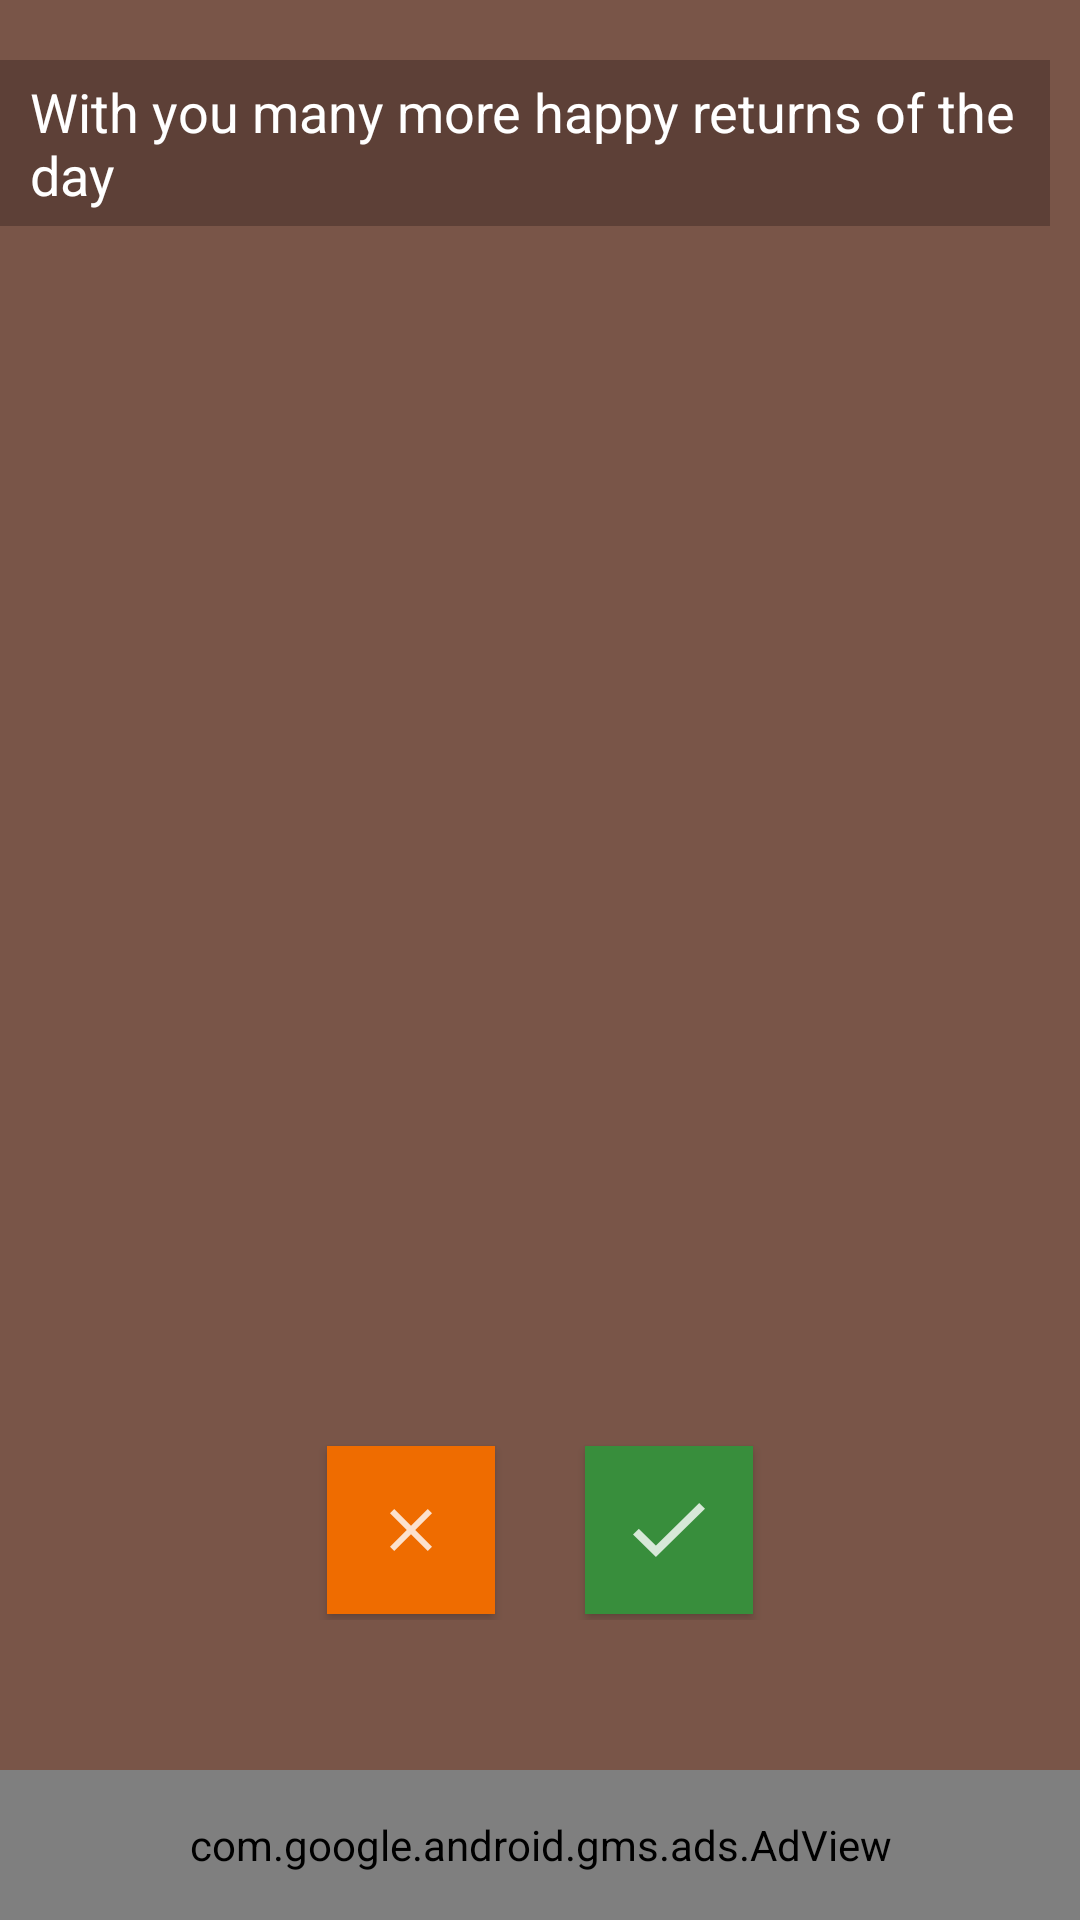

Here is an Android app screen rendered from its layout file. Give the layout XML and the strings, colors and styles it references.
<!-- AndroidManifest.xml: application theme CustomActionBarTheme -->
<!-- res/layout/wish_template.xml -->
<?xml version="1.0" encoding="utf-8"?>
<android.support.constraint.ConstraintLayout xmlns:android="http://schemas.android.com/apk/res/android"
    xmlns:app="http://schemas.android.com/apk/res-auto"
    xmlns:tools="http://schemas.android.com/tools"
    android:layout_width="match_parent"
    android:layout_height="match_parent"
    android:paddingBottom="0dp"
    android:paddingLeft="@dimen/activity_horizontal_margin"
    android:paddingRight="@dimen/activity_horizontal_margin"
    android:paddingTop="@dimen/activity_vertical_margin"
    tools:context="com.antandbuffalo.birthdayreminder.wishtemplate.WishTemplate">

    <EditText
        android:id="@+id/wishTemplate1"
        android:layout_width="0dp"
        android:layout_height="wrap_content"
        android:layout_marginEnd="10dp"
        android:layout_marginLeft="10dp"
        android:layout_marginTop="20dp"
        android:background="#5D4037"
        android:ems="10"
        android:inputType="textMultiLine"
        android:paddingLeft="10dp"
        android:paddingTop="5dp"
        android:paddingBottom="5dp"
        android:paddingRight="10dp"
        android:maxHeight="250dp"
        android:text="With you many more happy returns of the day"
        android:textColor="@color/white"
        app:layout_constraintEnd_toEndOf="parent"
        app:layout_constraintStart_toStartOf="parent"
        app:layout_constraintTop_toTopOf="parent" />

    <LinearLayout
        android:id="@+id/buttonsLayout"
        android:layout_width="match_parent"
        android:layout_height="wrap_content"
        android:layout_alignParentBottom="true"
        android:layout_marginStart="10dp"
        android:layout_marginEnd="10dp"
        android:layout_marginBottom="50dp"
        android:gravity="center"
        android:orientation="horizontal"
        android:weightSum="1"
        app:layout_constraintBottom_toTopOf="@+id/adView"
        app:layout_constraintEnd_toEndOf="parent"
        app:layout_constraintStart_toStartOf="parent">

        <ImageButton
            android:id="@+id/cancel"
            android:layout_width="wrap_content"
            android:layout_height="wrap_content"
            android:layout_marginLeft="2dp"
            android:layout_marginTop="2dp"
            android:layout_marginRight="15dp"
            android:layout_marginBottom="2dp"
            android:background="@color/cancel_button_default"
            android:elevation="2dp"
            android:padding="12dp"
            android:src="@drawable/ic_cancel_white"
            android:text="Cancel"
            android:textColor="@color/white" />

        <ImageButton
            android:id="@+id/save"
            android:layout_width="wrap_content"
            android:layout_height="wrap_content"
            android:layout_marginLeft="15dp"
            android:layout_marginTop="2dp"
            android:layout_marginRight="2dp"
            android:layout_marginBottom="2dp"
            android:background="@color/save_button_default"
            android:elevation="2dp"
            android:padding="12dp"
            android:src="@drawable/ic_done_white"
            android:text="Save"
            android:textColor="@color/white" />

    </LinearLayout>

    <com.google.android.gms.ads.AdView xmlns:ads="http://schemas.android.com/apk/res-auto"
        android:id="@+id/adView"
        android:layout_width="0dp"
        android:layout_height="50dp"
        android:layout_alignParentBottom="true"
        android:layout_centerHorizontal="true"
        android:background="#00D33636"
        ads:adSize="BANNER"
        ads:adUnitId="@string/ad_wishtemplate"
        ads:layout_constraintBottom_toBottomOf="parent"
        ads:layout_constraintEnd_toEndOf="parent"
        ads:layout_constraintStart_toStartOf="parent"></com.google.android.gms.ads.AdView>

</android.support.constraint.ConstraintLayout>
<!-- resources referenced by this layout -->
<resources>
  <color name="cancel_button_default">#EF6C00</color>
  <color name="save_button_default">#388E3C</color>
  <color name="white">#ffffff</color>
  <!-- drawable ic_cancel_white: png bitmap (drawable-hdpi, 215 bytes) -->
  <!-- drawable ic_done_white: png bitmap (drawable-hdpi, 458 bytes) -->
  <string name="ad_wishtemplate">ca-app-pub-7116389331562728/4391082719</string>
  <style name="CustomActionBarTheme" parent="@android:style/Theme.Holo.Light">
          <item name="android:actionBarTabStyle">@style/MyActionBar</item>
  
          <item name="android:actionBarTabTextStyle">@style/MyTheme.ActionBar.TabText</item>
          <item name="android:actionBarStyle">@style/MyTheme.ActionBarStyle</item>
  
          <item name="android:windowBackground">@color/tab_unselected</item>
          <item name="android:colorPrimary" tools:targetApi="21">@color/bg_minimized_tab</item>
      </style>
  <style name="MyActionBar" parent="@android:style/Widget.Holo.Light.ActionBar.TabView">
          <item name="android:background">@drawable/actionbar_tab_indicator</item>
      </style>
  <style name="MyTheme.ActionBar.TabText" parent="android:style/Widget.Holo.ActionBar.TabText">
          <item name="android:textColor">@android:color/white</item>
      </style>
  <style name="MyTheme.ActionBarStyle" parent="@android:style/Widget.Holo.Light.ActionBar">
          <item name="android:titleTextStyle">@style/MyTheme.ActionBar.TitleTextStyle</item>
      </style>
  <color name="tab_unselected">#795548</color>
  <color name="bg_minimized_tab">#795548</color>
  <!-- drawable actionbar_tab_indicator (drawable) -->
  <?xml version="1.0" encoding="utf-8"?>
  <selector xmlns:android="http://schemas.android.com/apk/res/android">
      <item android:drawable="@color/transparent"
          android:state_focused="false"
          android:state_pressed="false"
          android:state_selected="false" />
  
      <item android:drawable="@drawable/tab_bar_background_selected"
          android:state_focused="false"
          android:state_pressed="false"
          android:state_selected="true" />
  
      <item android:drawable="@color/tab_highlighted"
          android:state_pressed="true"
          android:state_selected="false" />
  
      <item android:drawable="@drawable/tab_bar_background_selected_pressed"
          android:state_pressed="true"
          android:state_selected="true" />
  
  </selector>
  <style name="MyTheme.ActionBar.TitleTextStyle" parent="@android:style/TextAppearance.Holo.Widget.ActionBar.Title">
          <item name="android:textColor">#FFFFFF</item>
      </style>
  <color name="transparent">#00000000</color>
  <!-- drawable tab_bar_background_selected (drawable) -->
  <?xml version="1.0" encoding="utf-8"?>
  <layer-list xmlns:android="http://schemas.android.com/apk/res/android">
      <item android:top="-5dp" android:left="-5dp" android:right="-5dp">
          <shape android:shape="rectangle">
              <stroke android:color="@color/tab_selected" android:width="4dp"/>
          </shape>
      </item>
  </layer-list>
  <color name="tab_highlighted">#5D4037</color>
  <!-- drawable tab_bar_background_selected_pressed (drawable) -->
  <?xml version="1.0" encoding="utf-8"?>
  <layer-list xmlns:android="http://schemas.android.com/apk/res/android">
      <item android:top="-5dp" android:left="-5dp" android:right="-5dp">
          <shape android:shape="rectangle">
              <stroke android:color="@color/tab_selected" android:width="4dp"/>
              <solid android:color="@color/tab_highlighted"/>
          </shape>
      </item>
  </layer-list>
  <color name="tab_selected">#FFFFFF</color>
</resources>
